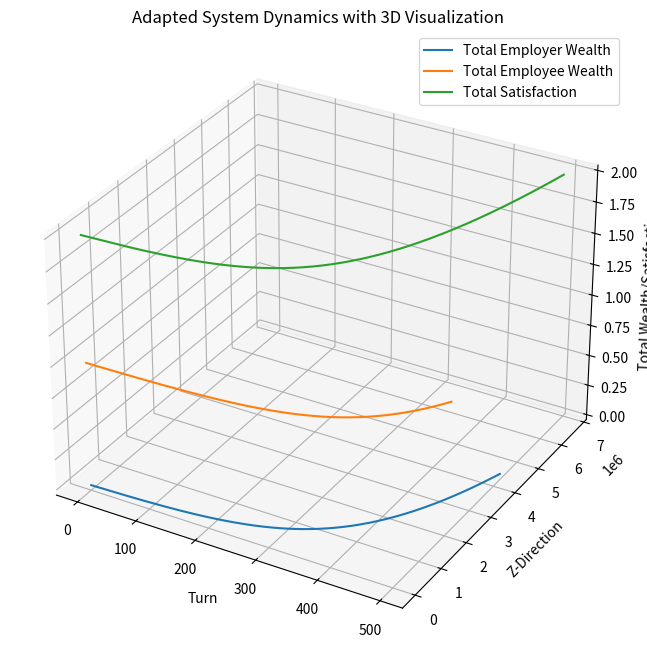

Here is the Python script that generated this plot:
# Implementando mejoras en el modelo y la visualización

# Importando bibliotecas
import random
import matplotlib.pyplot as plt
from mpl_toolkits.mplot3d import Axes3D
import numpy as np

# Definición de clases


class Agent:
    def __init__(self, money, is_employer, cooperation_index):
        self.money = money
        self.is_employer = is_employer
        self.previous_money = money
        self.cooperation_index = cooperation_index

    def work(self, market):
        earnings = (
            market.money * 0.01)**0.5 if self.is_employer else (market.money * 0.005)**0.5
        self.money += earnings * self.cooperation_index
        market.money -= earnings

    def consume(self, market):
        expense = np.log(self.money) * 0.1
        if self.money > expense:
            self.money -= expense
            market.add_money(expense)

    def adapt(self):
        if self.money < self.previous_money * 0.9:
            self.is_employer = False
        elif self.money > self.previous_money * 1.1:
            self.is_employer = True
        self.previous_money = self.money

    def cooperate(self, other):
        cooperation_gain = self.money * 0.01 * self.cooperation_index
        self.money += cooperation_gain
        other.money += cooperation_gain


class Market:
    def __init__(self, initial_money):
        self.money = initial_money

    def add_money(self, amount):
        self.money += amount

    def adjust_conditions(self):
        if self.money < 2000:
            self.add_money(500)
        elif self.money > 8000:
            self.money -= 500


class Government:
    def tax_and_redistribute(self, agents):
        total_tax = 0
        regional_tax = 0

        for agent in agents:
            tax = agent.money * 0.07
            regional = agent.money * 0.03
            agent.money -= (tax + regional)
            total_tax += tax
            regional_tax += regional

        for agent in agents:
            agent.money += (total_tax + regional_tax) / len(agents)


# Parámetros e inicialización
N = 100
T = 500
initial_market_money = 5000

agents = [Agent(money=random.randint(20, 100), is_employer=random.choice(
    [True, False]), cooperation_index=random.uniform(0.8, 1.2)) for _ in range(N)]
market = Market(initial_money=initial_market_money)
government = Government()

# Listas para rastrear variables
total_employer_wealth = []
total_employee_wealth = []
total_satisfaction = []

# Simulación
for t in range(T):
    market.adjust_conditions()

    for i in range(0, len(agents), 2):
        agents[i].cooperate(agents[i+1])

    for agent in agents:
        agent.work(market)
        agent.consume(market)
        agent.adapt()
    government.tax_and_redistribute(agents)

    total_employer_wealth.append(
        sum(agent.money for agent in agents if agent.is_employer))
    total_employee_wealth.append(
        sum(agent.money for agent in agents if not agent.is_employer))
    total_satisfaction.append(
        sum(agent.money * agent.cooperation_index for agent in agents))

# Creación de gráficos 3D
fig = plt.figure(figsize=(12, 8))
ax = fig.add_subplot(111, projection='3d')
ax.plot(range(T), total_employer_wealth, zs=0,
        zdir='z', label='Total Employer Wealth')
ax.plot(range(T), total_employee_wealth, zs=1,
        zdir='z', label='Total Employee Wealth')
ax.plot(range(T), total_satisfaction, zs=2,
        zdir='z', label='Total Satisfaction')

ax.set_xlabel('Turn')
ax.set_ylabel('Z-Direction')
ax.set_zlabel('Total Wealth/Satisfaction')
plt.legend()
plt.title('Adapted System Dynamics with 3D Visualization')
plt.show()
